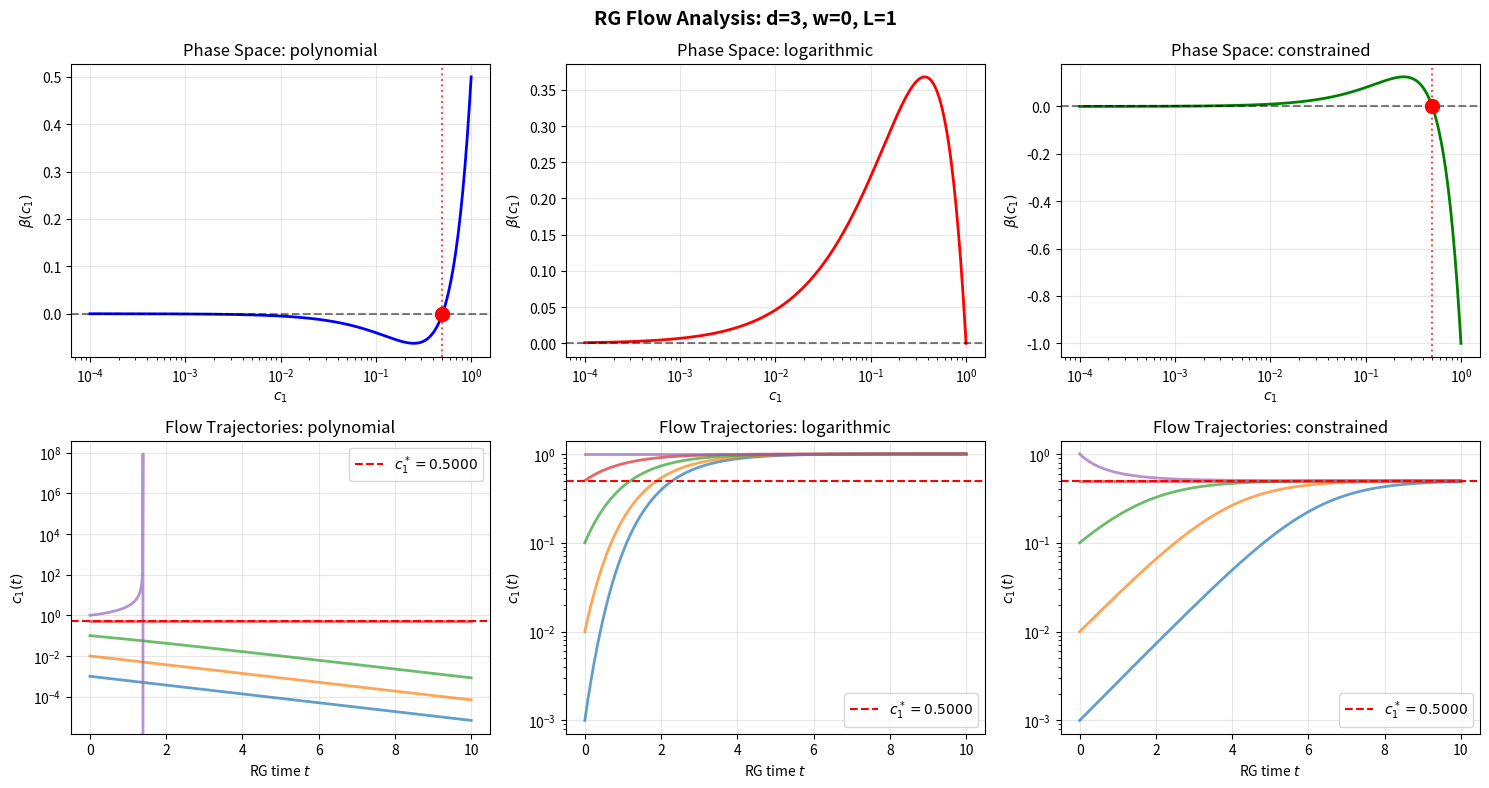
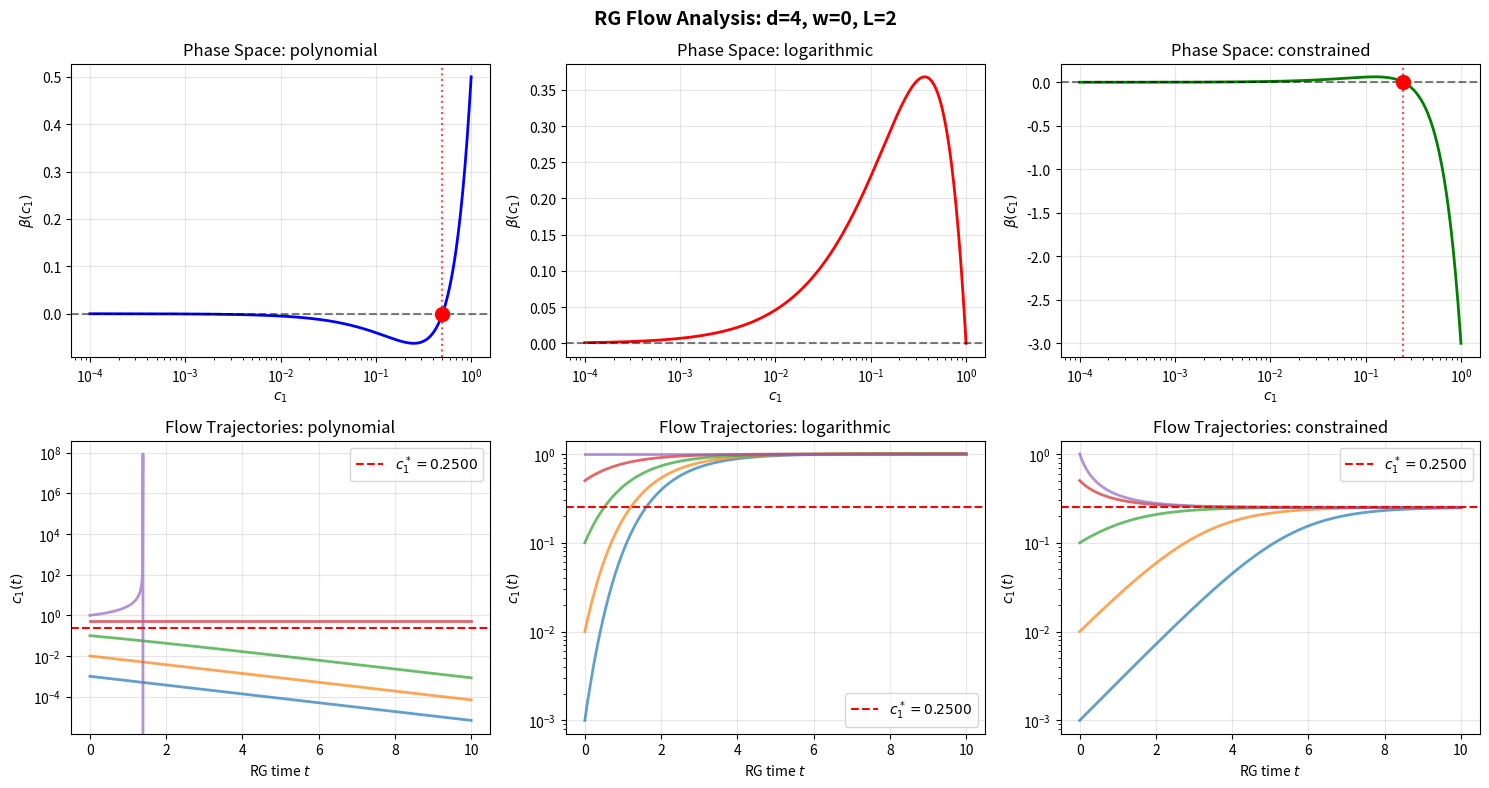
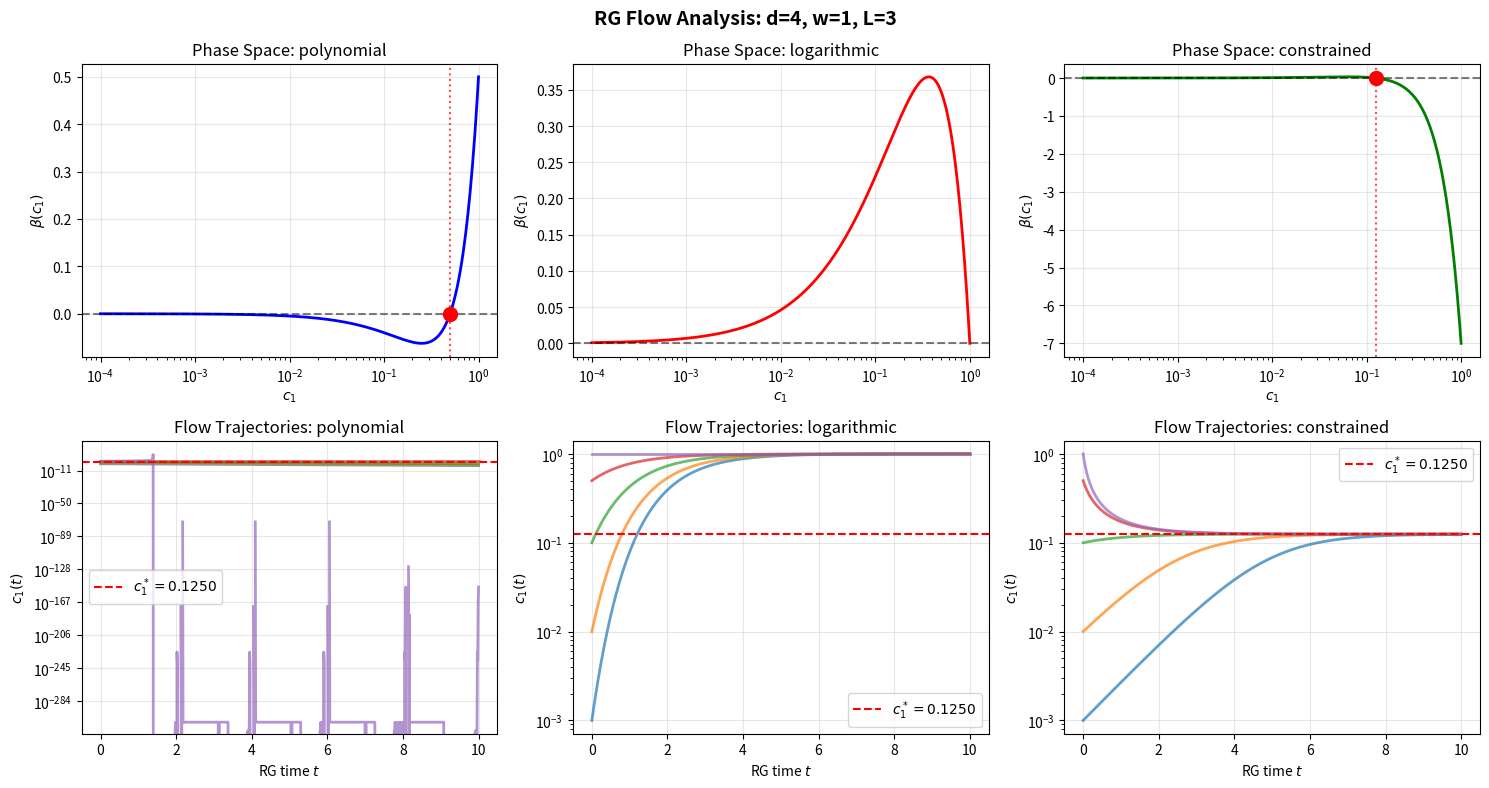

Generate these figures, in order, with matplotlib:
#!/usr/bin/env python3
"""
Numerical RG Flow Analysis for Mode Constraint Systems

Task 2.1.3: RG Fixed Point Analysis
"""

import numpy as np
import matplotlib.pyplot as plt
from scipy.integrate import odeint, solve_ivp
from scipy.optimize import fsolve


class RGFlowAnalyzer:
    """
    Analyzer for renormalization group flow of mode constraint systems.
    """
    
    def __init__(self, d_topo, w=0):
        """
        Initialize RG analyzer.
        
        Parameters:
        -----------
        d_topo : int
            Topological dimension
        w : int
            Quantum correction (0 or 1)
        """
        self.d_topo = d_topo
        self.w = w
        self.L = d_topo - 2 + w
        self.c1_star = 2**(-self.L)  # Theoretical fixed point
        
    def beta_function_c1(self, c1, form='polynomial', **params):
        """
        Beta function for c1 flow.
        
        Parameters:
        -----------
        c1 : float
            Constraint sharpness parameter
        form : str
            'polynomial', 'logarithmic', or 'constrained'
        params : dict
            Parameters for specific form
            
        Returns:
        --------
        beta : float
            Flow velocity
        """
        if c1 <= 0:
            return 0  # Boundary
            
        if form == 'polynomial':
            # beta = a1*c1 + a2*c1^2
            a1 = params.get('a1', -0.5)
            a2 = params.get('a2', 1.0)
            return a1 * c1 + a2 * c1**2
            
        elif form == 'logarithmic':
            # beta = -c1 * ln(c1/c0)
            c0 = params.get('c0', 1.0)
            return -c1 * np.log(c1 / c0)
            
        elif form == 'constrained':
            # beta = c1 * (1 - c1/c1_star)
            c1_target = params.get('c1_star', self.c1_star)
            gamma = params.get('gamma', 1.0)
            return gamma * c1 * (1 - c1 / c1_target)
            
        elif form == 'physical':
            # Physical ansatz based on entropy
            # beta ~ -c1 * ln(2^L * c1)
            return -c1 * np.log((2**self.L) * c1)
            
        else:
            raise ValueError(f"Unknown form: {form}")
    
    def beta_function_L(self, L, gamma=1.0, L_star=None):
        """
        Beta function for number of constraint levels L.
        
        This may be more physical than c1 flow.
        """
        if L_star is None:
            L_star = self.L
        return -gamma * (L - L_star)
    
    def solve_flow_c1(self, c1_0, t_range, form='constrained', **params):
        """
        Solve RG flow for c1.
        
        Parameters:
        -----------
        c1_0 : float
            Initial value
        t_range : array
            Flow parameter (log scale)
        form : str
            Beta function form
        params : dict
            Parameters for beta function
            
        Returns:
        --------
        c1_t : array
            Solution c1(t)
        """
        def dcdt(c1, t):
            return self.beta_function_c1(c1, form, **params)
        
        c1_t = odeint(dcdt, c1_0, t_range, rtol=1e-10, atol=1e-12)
        return c1_t.flatten()
    
    def solve_flow_L(self, L_0, t_range, gamma=1.0):
        """Solve RG flow for L."""
        def dLdt(L, t):
            return self.beta_function_L(L, gamma)
        
        L_t = odeint(dLdt, L_0, t_range)
        return L_t.flatten()
    
    def find_fixed_points(self, form='constrained', **params):
        """
        Find fixed points by solving beta(c*) = 0.
        
        Returns:
        --------
        fixed_points : list
            List of fixed point values
        stability : list
            Stability of each (+1 for unstable, -1 for stable)
        """
        # Search range
        c1_range = np.logspace(-5, 0, 1000)
        
        fixed_points = []
        stability = []
        
        for c1 in c1_range:
            try:
                c1_fp = fsolve(lambda x: self.beta_function_c1(x, form, **params), 
                              c1, full_output=False)[0]
                
                # Check if it's actually a solution
                if abs(self.beta_function_c1(c1_fp, form, **params)) < 1e-6:
                    # Check uniqueness
                    is_new = True
                    for fp in fixed_points:
                        if abs(c1_fp - fp) < 1e-4:
                            is_new = False
                            break
                    
                    if is_new and c1_fp > 0:
                        fixed_points.append(c1_fp)
                        
                        # Determine stability (derivative of beta)
                        dc = c1_fp * 1e-6
                        beta_prime = (self.beta_function_c1(c1_fp + dc, form, **params) - 
                                     self.beta_function_c1(c1_fp - dc, form, **params)) / (2*dc)
                        
                        stability.append(np.sign(beta_prime))
            except:
                continue
        
        return fixed_points, stability
    
    def critical_exponent(self, c1_fp, form='constrained', **params):
        """
        Calculate critical exponent at fixed point.
        
        theta = d(beta)/dc1 at c1 = c1_fp
        """
        dc = c1_fp * 1e-8
        beta_plus = self.beta_function_c1(c1_fp + dc, form, **params)
        beta_minus = self.beta_function_c1(c1_fp - dc, form, **params)
        
        theta = (beta_plus - beta_minus) / (2*dc)
        return theta
    
    def analyze_phase_space(self, c1_range, form='constrained', **params):
        """
        Analyze phase space (beta vs c1).
        """
        beta_vals = [self.beta_function_c1(c1, form, **params) for c1 in c1_range]
        
        # Find zeros
        zeros = []
        for i in range(len(beta_vals) - 1):
            if beta_vals[i] * beta_vals[i+1] < 0:  # Sign change
                zeros.append(c1_range[i])
        
        return np.array(beta_vals), zeros


def plot_rg_flow_comparison(analyzer, t_range, forms=['polynomial', 'logarithmic', 'constrained']):
    """Compare different beta function forms."""
    
    fig, axes = plt.subplots(2, len(forms), figsize=(15, 8))
    
    colors = ['blue', 'red', 'green', 'purple']
    
    for idx, form in enumerate(forms):
        ax1 = axes[0, idx]
        ax2 = axes[1, idx]
        
        # Plot 1: Phase space (beta vs c1)
        c1_range = np.logspace(-4, 0, 500)
        beta_vals, zeros = analyzer.analyze_phase_space(c1_range, form)
        
        ax1.semilogx(c1_range, beta_vals, color=colors[idx], linewidth=2)
        ax1.axhline(y=0, color='k', linestyle='--', alpha=0.5)
        
        # Mark fixed points
        for z in zeros:
            ax1.axvline(x=z, color='r', linestyle=':', alpha=0.7)
            ax1.plot(z, 0, 'ro', markersize=10)
        
        ax1.set_xlabel('$c_1$')
        ax1.set_ylabel(r'$\beta(c_1)$')
        ax1.set_title(f'Phase Space: {form}')
        ax1.grid(True, alpha=0.3)
        
        # Plot 2: Flow trajectories
        initial_conditions = [0.001, 0.01, 0.1, 0.5, 1.0]
        
        for c1_0 in initial_conditions:
            if c1_0 > 0:
                c1_t = analyzer.solve_flow_c1(c1_0, t_range, form)
                ax2.semilogy(t_range, c1_t, linewidth=2, alpha=0.7)
        
        # Mark theoretical fixed point
        ax2.axhline(y=analyzer.c1_star, color='r', linestyle='--', 
                   label=f'$c_1^* = {analyzer.c1_star:.4f}$')
        
        ax2.set_xlabel('RG time $t$')
        ax2.set_ylabel('$c_1(t)$')
        ax2.set_title(f'Flow Trajectories: {form}')
        ax2.legend()
        ax2.grid(True, alpha=0.3)
    
    plt.suptitle(f'RG Flow Analysis: d={analyzer.d_topo}, w={analyzer.w}, L={analyzer.L}', 
                fontsize=14, fontweight='bold')
    plt.tight_layout()
    
    return fig


def analyze_all_forms(analyzer):
    """Comprehensive analysis of all beta function forms."""
    
    print("=" * 70)
    print(f"RG Fixed Point Analysis")
    print(f"System: d={analyzer.d_topo}, w={analyzer.w}, L={analyzer.L}")
    print(f"Theoretical c₁* = {analyzer.c1_star:.6f}")
    print("=" * 70)
    
    forms = ['polynomial', 'logarithmic', 'constrained', 'physical']
    
    for form in forms:
        print(f"\n{'='*70}")
        print(f"Form: {form}")
        print('='*70)
        
        # Find fixed points
        fp_list, stability = analyzer.find_fixed_points(form)
        
        print(f"\nFixed Points Found: {len(fp_list)}")
        for i, (fp, stab) in enumerate(zip(fp_list, stability)):
            theta = analyzer.critical_exponent(fp, form)
            stab_str = "Stable" if stab < 0 else "Unstable"
            print(f"  FP {i+1}: c₁ = {fp:.6f}")
            print(f"    Stability: {stab_str}")
            print(f"    Critical exponent θ = {theta:.4f}")
        
        # Compare with theoretical value
        if analyzer.c1_star in fp_list or any(abs(fp - analyzer.c1_star) < 1e-4 for fp in fp_list):
            print(f"\n  ✓ Theoretical c₁* = {analyzer.c1_star:.6f} IS a fixed point!")
        else:
            print(f"\n  ✗ Theoretical c₁* = {analyzer.c1_star:.6f} is NOT a fixed point for this form.")
    
    print("\n" + "=" * 70)


def main():
    """Main RG analysis."""
    
    print("=" * 70)
    print("RG Fixed Point Analysis - Task 2.1.3")
    print("=" * 70)
    
    # Analyze multiple systems
    systems = [
        {'d': 3, 'w': 0, 'name': 'Classical 3D'},
        {'d': 4, 'w': 0, 'name': 'Classical 4D'},
        {'d': 4, 'w': 1, 'name': 'Quantum 4D'},
    ]
    
    t_range = np.linspace(0, 10, 1000)
    
    for sys in systems:
        print(f"\n{'='*70}")
        print(f"System: {sys['name']}")
        print('='*70)
        
        analyzer = RGFlowAnalyzer(sys['d'], sys['w'])
        analyze_all_forms(analyzer)
        
        # Generate plots
        fig = plot_rg_flow_comparison(analyzer, t_range)
        filename = f"rg_flow_d{sys['d']}_w{sys['w']}.png"
        fig.savefig(filename, dpi=150, bbox_inches='tight')
        print(f"\nPlot saved: {filename}")
        plt.close(fig)
    
    print("\n" + "=" * 70)
    print("RG Analysis Complete!")
    print("=" * 70)


if __name__ == '__main__':
    main()
